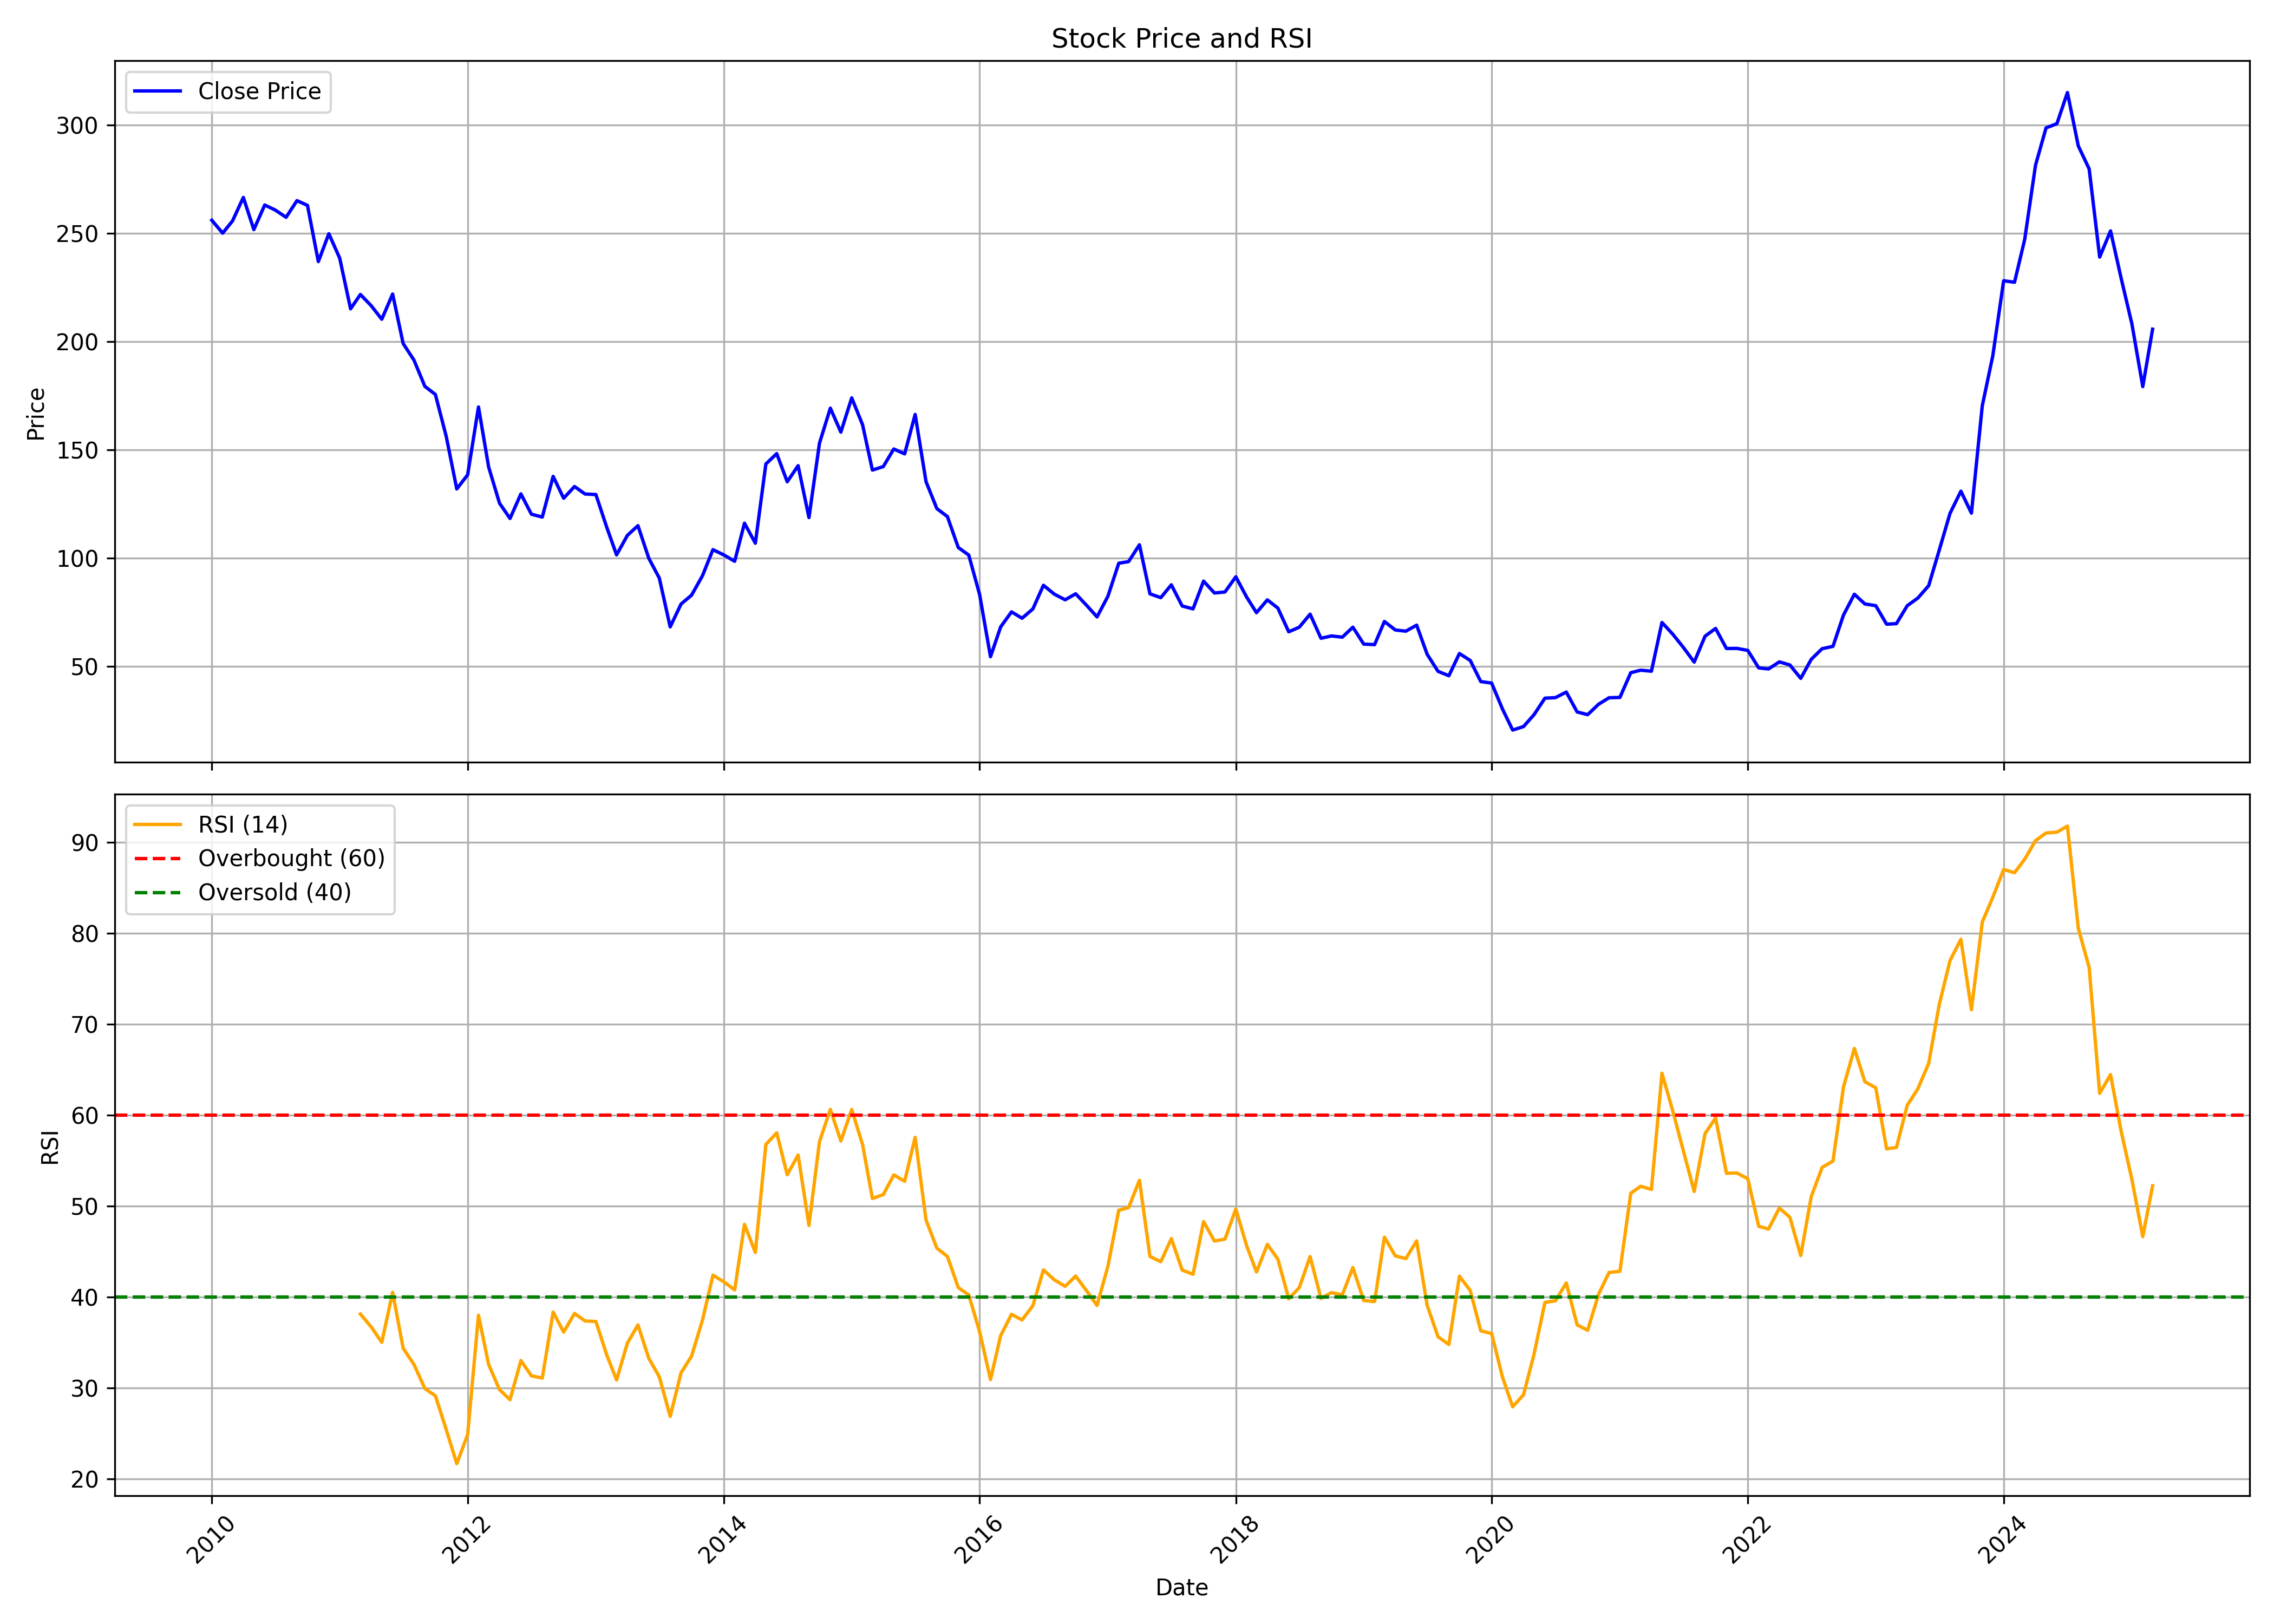

The file beside this chart, header and first rows:
, date, symbol, open, high, low, close, volume, rsi
0, 2010-01-01, BHEL, 255.8, 261.3, 238, 256, 92744590, 
1, 2010-02-01, BHEL, 255.6, 259.2, 241.6, 250, 71697624, 
2, 2010-03-01, BHEL, 251.2, 264.6, 248.5, 255.7, 91372338, 
3, 2010-04-01, BHEL, 256.1, 276.4, 254.5, 266.5, 75911298, 
4, 2010-05-01, BHEL, 264.1, 266.7, 238.5, 251.7, 85314995, 
5, 2010-06-01, BHEL, 252.3, 266, 240.3, 263, 82747930, 
6, 2010-07-01, BHEL, 262.2, 269.5, 251.3, 260.7, 74435799, 
7, 2010-08-01, BHEL, 260.9, 272.2, 255.9, 257.4, 65731901, 
8, 2010-09-01, BHEL, 257.9, 270.1, 254.1, 265.1, 90668559, 
9, 2010-10-01, BHEL, 268.3, 289.6, 261.4, 262.9, 106229921, 
10, 2010-11-01, BHEL, 264.6, 274.5, 220.9, 236.9, 104044916, 
11, 2010-12-01, BHEL, 238.5, 254.2, 231.7, 249.8, 70782442, 
12, 2011-01-01, BHEL, 249.9, 253, 227.5, 238.5, 96869687, 
13, 2011-02-01, BHEL, 240, 240.6, 210.8, 215.1, 97900997, 
14, 2011-03-01, BHEL, 216.9, 231.1, 204.3, 221.7, 144332904, 38.12
15, 2011-04-01, BHEL, 224.8, 243.5, 213.7, 216.5, 115967213, 36.7
16, 2011-05-01, BHEL, 218.4, 228.3, 204.5, 210.3, 105680298, 35.01
17, 2011-06-01, BHEL, 211.2, 223.2, 202.5, 221.9, 85483548, 40.51
18, 2011-07-01, BHEL, 222.9, 224.6, 194.8, 199.1, 133682156, 34.36
19, 2011-08-01, BHEL, 200.3, 200.5, 179.7, 191.4, 122230068, 32.56
20, 2011-09-01, BHEL, 193.4, 199.2, 172, 179.3, 106943771, 29.92
21, 2011-10-01, BHEL, 176.7, 190.3, 170.9, 175.5, 62941290, 29.13
22, 2011-11-01, BHEL, 175.5, 187.2, 135.9, 156.1, 120877021, 25.4
23, 2011-12-01, BHEL, 162.4, 163.3, 123.4, 131.9, 115086727, 21.66
24, 2012-01-01, BHEL, 132.4, 158.6, 129.1, 138.4, 162246874, 24.85
25, 2012-02-01, BHEL, 138.6, 181.2, 136.2, 169.8, 243509292, 37.98
26, 2012-03-01, BHEL, 168.4, 168.4, 135.9, 142, 189106406, 32.56
27, 2012-04-01, BHEL, 143.8, 153.1, 124, 125.3, 170149571, 29.8
28, 2012-05-01, BHEL, 125.3, 127.5, 110.1, 118.3, 202717764, 28.7
29, 2012-06-01, BHEL, 117.7, 129.9, 113.3, 129.6, 145323657, 33
30, 2012-07-01, BHEL, 130.7, 133.8, 115.2, 120.3, 107948755, 31.32
31, 2012-08-01, BHEL, 120.3, 131.4, 118, 118.9, 90083239, 31.08
32, 2012-09-01, BHEL, 120, 142.8, 108.8, 137.7, 205485857, 38.33
33, 2012-10-01, BHEL, 140.2, 154.6, 126.1, 127.6, 157471073, 36.13
34, 2012-11-01, BHEL, 127.3, 136, 124.6, 133, 81997767, 38.19
35, 2012-12-01, BHEL, 132.3, 140.7, 125.1, 129.6, 102931594, 37.36
36, 2013-01-01, BHEL, 130.7, 139.5, 125.2, 129.3, 117364940, 37.3
37, 2013-02-01, BHEL, 128.9, 130.7, 113.4, 114.2, 109231961, 33.62
38, 2013-03-01, BHEL, 114.7, 119.5, 99.89, 101.5, 84391088, 30.86
39, 2013-04-01, BHEL, 102.6, 111.7, 100.6, 110.5, 89434728, 34.94
40, 2013-05-01, BHEL, 110.5, 119.2, 107.7, 115, 101935330, 36.92
41, 2013-06-01, BHEL, 114.7, 115.7, 92.9, 99.89, 76168604, 33.24
42, 2013-07-01, BHEL, 100.3, 109.2, 84.99, 90.75, 135900825, 31.21
43, 2013-08-01, BHEL, 90.09, 92.1, 57.41, 68.22, 341818863, 26.86
44, 2013-09-01, BHEL, 68.59, 87.65, 67.88, 78.77, 326913237, 31.66
45, 2013-10-01, BHEL, 81.66, 89.23, 77.02, 82.86, 168422925, 33.49
46, 2013-11-01, BHEL, 82.89, 93.17, 76.93, 91.82, 182111116, 37.43
47, 2013-12-01, BHEL, 92.2, 106.4, 89.65, 103.9, 176287792, 42.39
48, 2014-01-01, BHEL, 104.1, 104.4, 94.23, 101.4, 110201811, 41.67
49, 2014-02-01, BHEL, 99.83, 102.1, 85.48, 98.51, 125755099, 40.77
50, 2014-03-01, BHEL, 99.67, 119.7, 95.23, 116.1, 129538182, 47.98
51, 2014-04-01, BHEL, 116.5, 117.4, 102.3, 106.9, 121030994, 44.89
52, 2014-05-01, BHEL, 106.9, 172.6, 104.6, 143.4, 328097844, 56.77
53, 2014-06-01, BHEL, 144.5, 157.7, 137.5, 148.2, 226916511, 58.05
54, 2014-07-01, BHEL, 149.2, 157.9, 129.8, 135.2, 187665739, 53.44
55, 2014-08-01, BHEL, 133.9, 144.5, 121.1, 142.7, 164550223, 55.61
56, 2014-09-01, BHEL, 142.5, 144.2, 117.7, 118.7, 166746620, 47.87
57, 2014-10-01, BHEL, 119.5, 154.2, 115.8, 153.1, 172776994, 57.09
58, 2014-11-01, BHEL, 153.8, 171.6, 140.8, 169.2, 137744017, 60.62
59, 2014-12-01, BHEL, 168, 169, 143.4, 158.2, 138932229, 57.16
... 123 more rows
